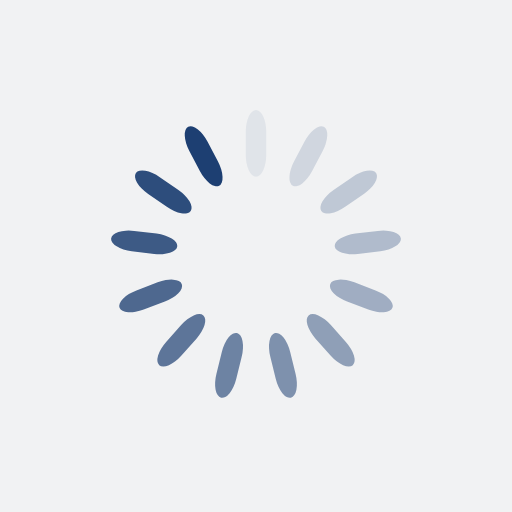
t = 0.00 s
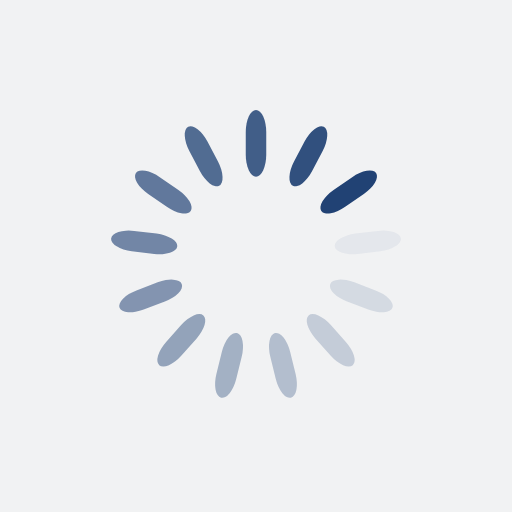
t = 0.45 s
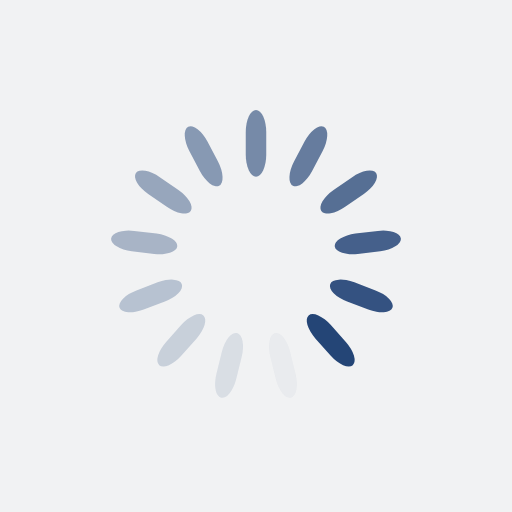
t = 0.89 s
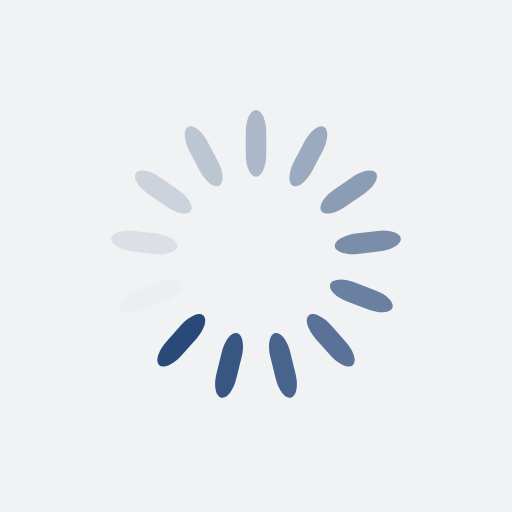
t = 1.34 s

The animated SVG that drew these frames (rendered in a browser with its animation timeline set to each time). Animation: 13 SMIL elements (animate=13); one cycle of 1.79 s, repeats indefinitely.

<?xml version="1.0" encoding="utf-8"?>
<svg xmlns="http://www.w3.org/2000/svg" xmlns:xlink="http://www.w3.org/1999/xlink" style="margin: auto; background: rgb(241, 242, 243); display: block; shape-rendering: auto;" width="227px" height="227px" viewBox="0 0 100 100" preserveAspectRatio="xMidYMid">
<g transform="rotate(0 50 50)">
  <rect x="48" y="21.5" rx="2" ry="4.29" width="4" height="13" fill="#1d3f72">
    <animate attributeName="opacity" values="1;0" keyTimes="0;1" dur="1.7857142857142856s" begin="-1.648351648351648s" repeatCount="indefinite"></animate>
  </rect>
</g><g transform="rotate(27.692307692307693 50 50)">
  <rect x="48" y="21.5" rx="2" ry="4.29" width="4" height="13" fill="#1d3f72">
    <animate attributeName="opacity" values="1;0" keyTimes="0;1" dur="1.7857142857142856s" begin="-1.5109890109890107s" repeatCount="indefinite"></animate>
  </rect>
</g><g transform="rotate(55.38461538461539 50 50)">
  <rect x="48" y="21.5" rx="2" ry="4.29" width="4" height="13" fill="#1d3f72">
    <animate attributeName="opacity" values="1;0" keyTimes="0;1" dur="1.7857142857142856s" begin="-1.3736263736263734s" repeatCount="indefinite"></animate>
  </rect>
</g><g transform="rotate(83.07692307692308 50 50)">
  <rect x="48" y="21.5" rx="2" ry="4.29" width="4" height="13" fill="#1d3f72">
    <animate attributeName="opacity" values="1;0" keyTimes="0;1" dur="1.7857142857142856s" begin="-1.236263736263736s" repeatCount="indefinite"></animate>
  </rect>
</g><g transform="rotate(110.76923076923077 50 50)">
  <rect x="48" y="21.5" rx="2" ry="4.29" width="4" height="13" fill="#1d3f72">
    <animate attributeName="opacity" values="1;0" keyTimes="0;1" dur="1.7857142857142856s" begin="-1.0989010989010988s" repeatCount="indefinite"></animate>
  </rect>
</g><g transform="rotate(138.46153846153845 50 50)">
  <rect x="48" y="21.5" rx="2" ry="4.29" width="4" height="13" fill="#1d3f72">
    <animate attributeName="opacity" values="1;0" keyTimes="0;1" dur="1.7857142857142856s" begin="-0.9615384615384613s" repeatCount="indefinite"></animate>
  </rect>
</g><g transform="rotate(166.15384615384616 50 50)">
  <rect x="48" y="21.5" rx="2" ry="4.29" width="4" height="13" fill="#1d3f72">
    <animate attributeName="opacity" values="1;0" keyTimes="0;1" dur="1.7857142857142856s" begin="-0.824175824175824s" repeatCount="indefinite"></animate>
  </rect>
</g><g transform="rotate(193.84615384615384 50 50)">
  <rect x="48" y="21.5" rx="2" ry="4.29" width="4" height="13" fill="#1d3f72">
    <animate attributeName="opacity" values="1;0" keyTimes="0;1" dur="1.7857142857142856s" begin="-0.6868131868131867s" repeatCount="indefinite"></animate>
  </rect>
</g><g transform="rotate(221.53846153846155 50 50)">
  <rect x="48" y="21.5" rx="2" ry="4.29" width="4" height="13" fill="#1d3f72">
    <animate attributeName="opacity" values="1;0" keyTimes="0;1" dur="1.7857142857142856s" begin="-0.5494505494505494s" repeatCount="indefinite"></animate>
  </rect>
</g><g transform="rotate(249.23076923076923 50 50)">
  <rect x="48" y="21.5" rx="2" ry="4.29" width="4" height="13" fill="#1d3f72">
    <animate attributeName="opacity" values="1;0" keyTimes="0;1" dur="1.7857142857142856s" begin="-0.412087912087912s" repeatCount="indefinite"></animate>
  </rect>
</g><g transform="rotate(276.9230769230769 50 50)">
  <rect x="48" y="21.5" rx="2" ry="4.29" width="4" height="13" fill="#1d3f72">
    <animate attributeName="opacity" values="1;0" keyTimes="0;1" dur="1.7857142857142856s" begin="-0.2747252747252747s" repeatCount="indefinite"></animate>
  </rect>
</g><g transform="rotate(304.61538461538464 50 50)">
  <rect x="48" y="21.5" rx="2" ry="4.29" width="4" height="13" fill="#1d3f72">
    <animate attributeName="opacity" values="1;0" keyTimes="0;1" dur="1.7857142857142856s" begin="-0.13736263736263735s" repeatCount="indefinite"></animate>
  </rect>
</g><g transform="rotate(332.3076923076923 50 50)">
  <rect x="48" y="21.5" rx="2" ry="4.29" width="4" height="13" fill="#1d3f72">
    <animate attributeName="opacity" values="1;0" keyTimes="0;1" dur="1.7857142857142856s" begin="0s" repeatCount="indefinite"></animate>
  </rect>
</g></svg>
